Run: headless pygame with SDL's dummy video driver; simulated clock (each Clock.tick advances the game by its frame time, no real sleeping); random seed 0; keys injected as events and as key.get_pressed() state; mouse plan: one left click at the window centre at the start of phase 2, then a move to the lower-right quarter at the start of phase 3.
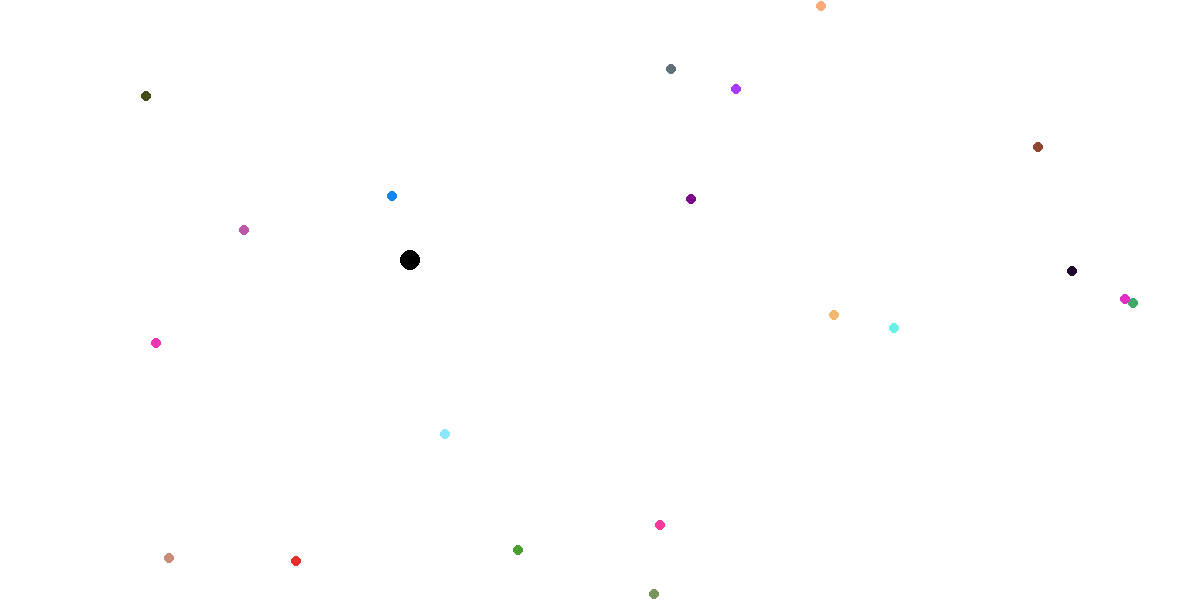
Frame 1 of 4 · flips 1–60 · no input
Frame 2 of 4 · flips 61–180 · clicked the window centre · tapped SPACE, RETURN · held RIGHT (→), D · screen unchanged from frame 1, image omitted
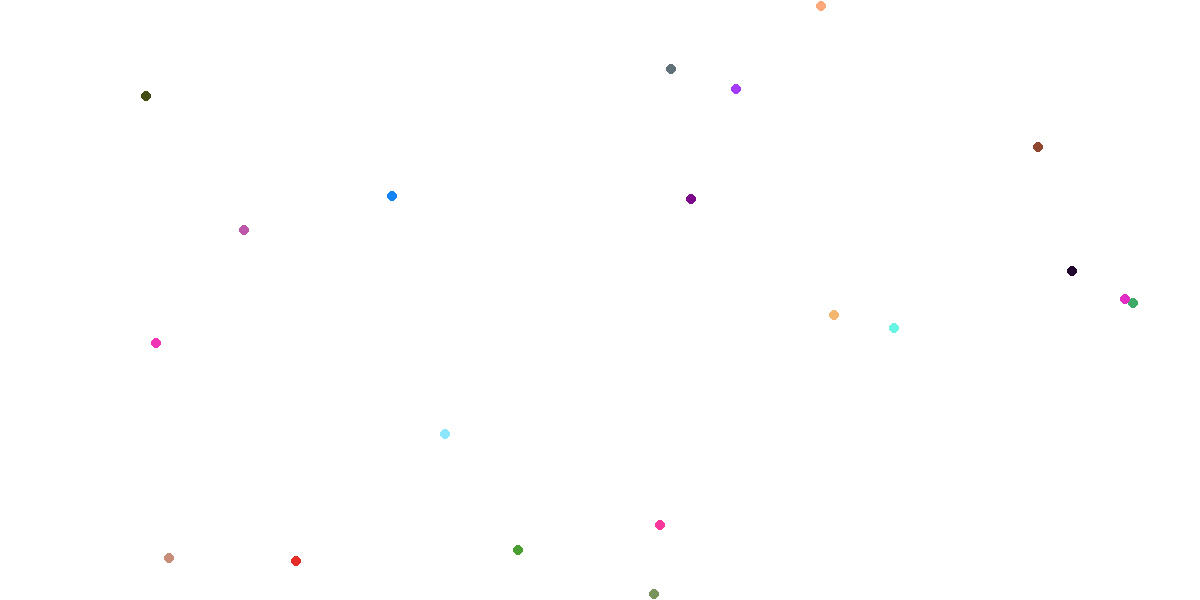
Frame 3 of 4 · flips 181–300 · moved the mouse to the lower-right quarter · held DOWN (↓), S
Frame 4 of 4 · flips 301–420 · held LEFT (←), A, UP (↑), W · screen unchanged from frame 3, image omitted

The pygame program that drew these frames:

import pygame
import time
import random

white = (255, 255, 255)
black = (0, 0, 0)
red = (255, 0, 0)
green = (0, 255, 0)
blue = (0, 0, 255)

width = 1200
height = 600
fps = 30

pygame.init()
screen = pygame.display.set_mode((width,height))
pygame.display.set_caption("Stuffed.io")
clock = pygame.time.Clock()

speed_x = 0
speed_y = 0

radius = 20
running = True
points = []

class Player():
	def __init__(self, screen, speed_x, speed_y, radius):
		self.screen = screen
		self.player_x = 400
		self.player_y = 250
		
	def update(self):
		self.surf = pygame.Surface((radius, radius))
		self.rect = self.surf.get_rect()
        
		self.player_x += speed_x
		self.player_y += speed_y
		self.rect.x = self.player_x
		self.rect.y = self.player_y
	def draw(self):
		pygame.draw.ellipse(screen, black, (self.player_x, self.player_y, radius, radius))
"""
以下為直接跟著滑鼠移動版本
    def update(self):
        self.surf = pygame.Surface((radius, radius))
        self.rect = self.surf.get_rect()
        
        self.pos = pygame.mouse.get_pos()
        
        self.rect.x = self.pos[0]
        self.rect.y = self.pos[1]
    def draw(self):
        pygame.draw.ellipse(screen, black, (self.pos[0], self.pos[1], radius, radius))

"""
class Point():
	def __init__(self, screen):
		self.screen = screen
		self.point_x = random.randint(0,1200)
		self.point_y = random.randint(0,600)
		self.r = random.randint(0,255)
		self.g = random.randint(0,255)
		self.b = random.randint(0,255)

		self.surf = pygame.Surface((10, 10))
		self.rect = self.surf.get_rect()
		self.rect.centerx = self.point_x
		self.rect.centery = self.point_y

	def draw(self):
		pygame.draw.ellipse(screen, (self.r, self.g, self.b), (self.point_x, self.point_y, 10, 10))

def collision_check(object_A, object_B):
    #碰撞檢查
    return(object_A.rect.colliderect(object_B.rect)) #判斷兩個rect是否有碰撞

def screen_update():
	global radius
	screen.fill(white)
	
	for i in points:
		i.draw()
		if collision_check(player, i):
			points.remove(i)
			radius += 80 / radius

	player.draw()

	pygame.display.flip()

player = Player(screen, speed_x, speed_y, radius)
point = Point(screen)

def gameloop():
	global speed_x, speed_y, r, g, b, h, w
	clock.tick(fps)
	screen.fill(white) #背景底色
	
	player.update()
	screen_update()
	
	#判斷按鍵有沒有按下
	for event in pygame.event.get():
		if event.type == pygame.QUIT:
			running = False
			pygame.quit()
		elif event.type == pygame.KEYDOWN:
			if event.key == pygame.K_LEFT:
				speed_x = -7
			elif event.key == pygame.K_RIGHT:
				speed_x = 7

			if event.key == pygame.K_UP:
				speed_y = -7
			elif event.key == pygame.K_DOWN:
				speed_y = 7

		elif event.type == pygame.KEYUP:
			speed_x = 0
			speed_y = 0

	if len(points) < 20:
		points.append(Point(screen))

	


def pygamequit():
	quit()

while running:
	gameloop()
